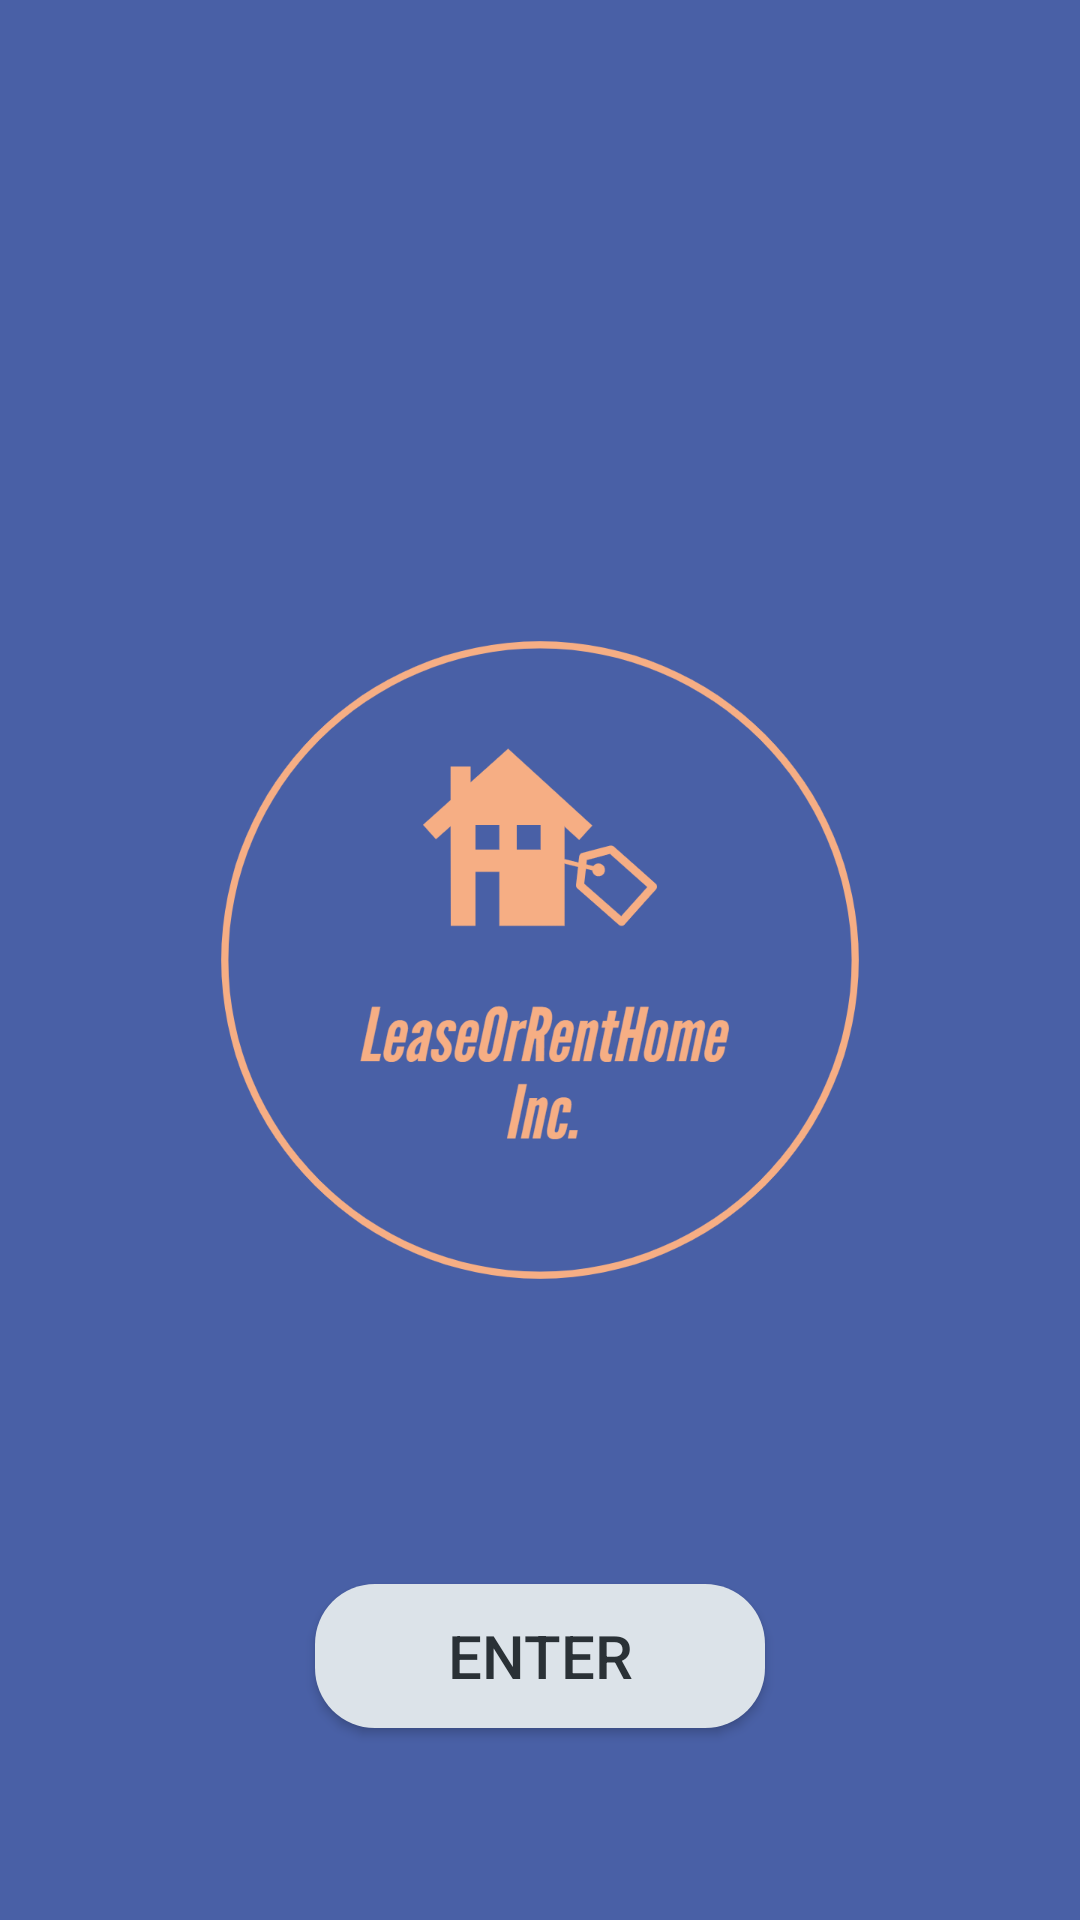

Layout XML and referenced resources for this Android screen:
<!-- AndroidManifest.xml: application theme Theme.PrincePatel_COMP304Lab2 -->
<!-- res/layout/activity_main.xml -->
<?xml version="1.0" encoding="utf-8"?>
<RelativeLayout xmlns:android="http://schemas.android.com/apk/res/android"
    xmlns:app="http://schemas.android.com/apk/res-auto"
    xmlns:tools="http://schemas.android.com/tools"
    android:layout_width="match_parent"
    android:layout_height="match_parent"
    android:background="@color/primary"
    tools:context=".MainActivity">

    <ImageView
        android:layout_centerInParent="true"
        android:layout_width="300dp"
        android:layout_height="300dp"
        android:src="@drawable/logo" />

    <Button
        android:layout_alignParentBottom="true"
        android:layout_centerHorizontal="true"
        android:layout_marginBottom="64dp"
        android:id="@+id/main_btn_Enter"
        android:layout_width="150dp"
        android:textSize="20sp"
        android:layout_height="wrap_content"
        android:background="@drawable/rounded_corners"
        android:textColor="@color/material_dynamic_neutral_variant20"
        android:text="@string/enter"/>

</RelativeLayout>
<!-- resources referenced by this layout -->
<resources>
  <color name="primary">#4960A6</color>
  <!-- drawable logo: png bitmap (drawable, 98624 bytes) -->
  <!-- drawable rounded_corners (drawable) -->
  <?xml version="1.0" encoding="UTF-8"?>
  <shape xmlns:android="http://schemas.android.com/apk/res/android">
      <solid android:color="@color/material_dynamic_neutral_variant90"/>
      <corners android:radius="20dp"/>
      <padding android:left="0dp" android:top="0dp" android:right="0dp" android:bottom="0dp" />
  </shape>
  <string name="enter">Enter</string>
  <style name="Theme.PrincePatel_COMP304Lab2" parent="Theme.MaterialComponents.DayNight.DarkActionBar">
          
          <item name="colorPrimary">@color/purple_500</item>
          <item name="colorPrimaryVariant">@color/purple_700</item>
          <item name="colorOnPrimary">@color/white</item>
          
          <item name="colorSecondary">@color/teal_200</item>
          <item name="colorSecondaryVariant">@color/teal_700</item>
          <item name="colorOnSecondary">@color/black</item>
          
          <item name="android:statusBarColor">?attr/colorPrimaryVariant</item>
          
      </style>
  <color name="purple_500">#FF6200EE</color>
  <color name="purple_700">#FF3700B3</color>
  <color name="white">#FFFFFFFF</color>
  <color name="teal_200">#FF03DAC5</color>
  <color name="teal_700">#FF018786</color>
  <color name="black">#FF000000</color>
</resources>
